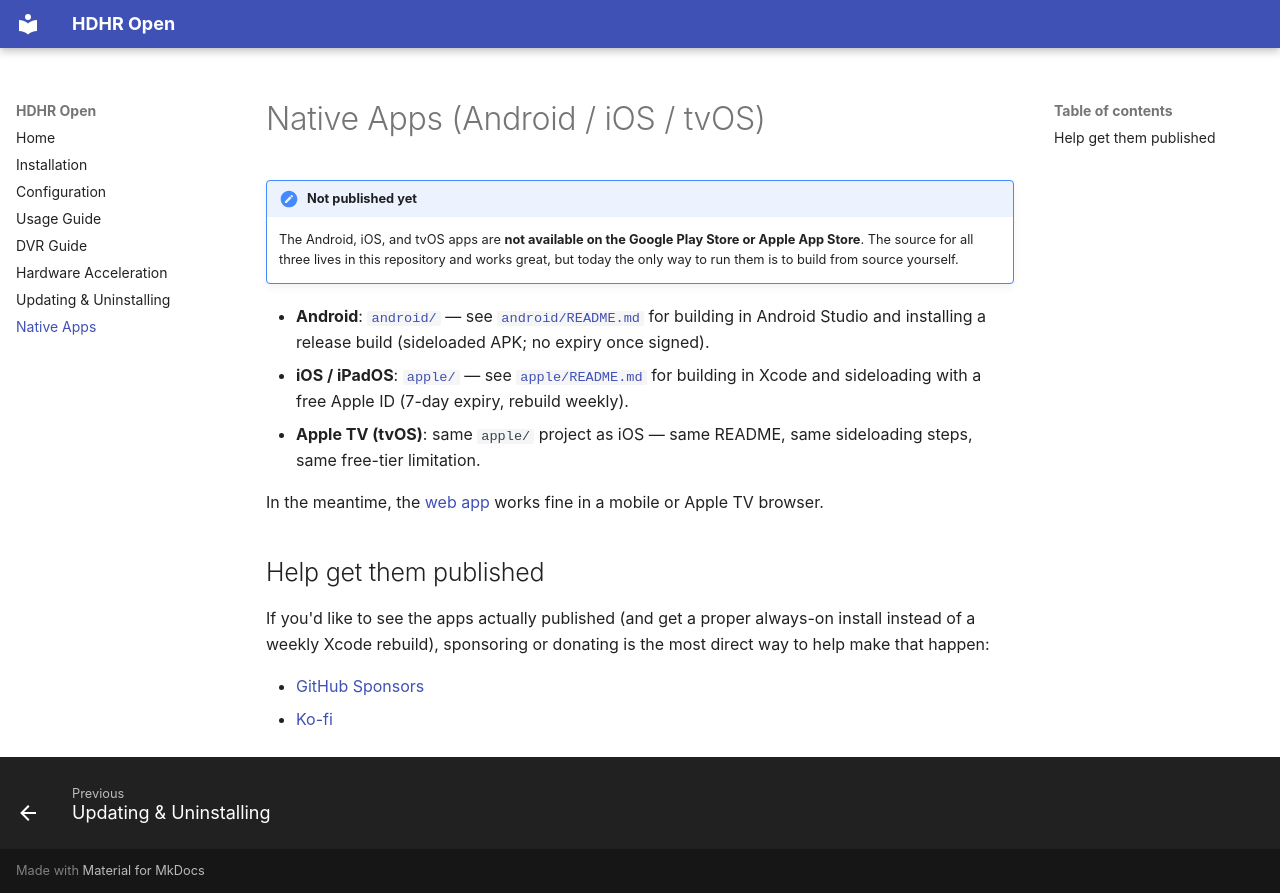

repository: AndyG-0/hdhr-open · page: native-apps/index.html · generator: mkdocs

# Native Apps (Android / iOS / tvOS)

!!! note "Not published yet"
    The Android, iOS, and tvOS apps are **not available on the Google Play
    Store or Apple App Store**. The source for all three lives in this
    repository and works great, but today the only way to run them is to
    build from source yourself.

- **Android**: [`android/`](https://github.com/AndyG-0/hdhr-open/tree/main/android) —
  see [`android/README.md`](https://github.com/AndyG-0/hdhr-open/blob/main/android/README.md)
  for building in Android Studio and installing a release build (sideloaded
  APK; no expiry once signed).
- **iOS / iPadOS**: [`apple/`](https://github.com/AndyG-0/hdhr-open/tree/main/apple) —
  see [`apple/README.md`](https://github.com/AndyG-0/hdhr-open/blob/main/apple/README.md#sideloading)
  for building in Xcode and sideloading with a free Apple ID (7-day expiry,
  rebuild weekly).
- **Apple TV (tvOS)**: same `apple/` project as iOS — same README, same
  sideloading steps, same free-tier limitation.

In the meantime, the [web app](usage.md) works fine in a mobile or Apple TV
browser.

## Help get them published

If you'd like to see the apps actually published (and get a proper
always-on install instead of a weekly Xcode rebuild), sponsoring or
donating is the most direct way to help make that happen:

- [GitHub Sponsors](https://github.com/sponsors/AndyG-0)
- [Ko-fi](https://ko-fi.com/andyg0)
